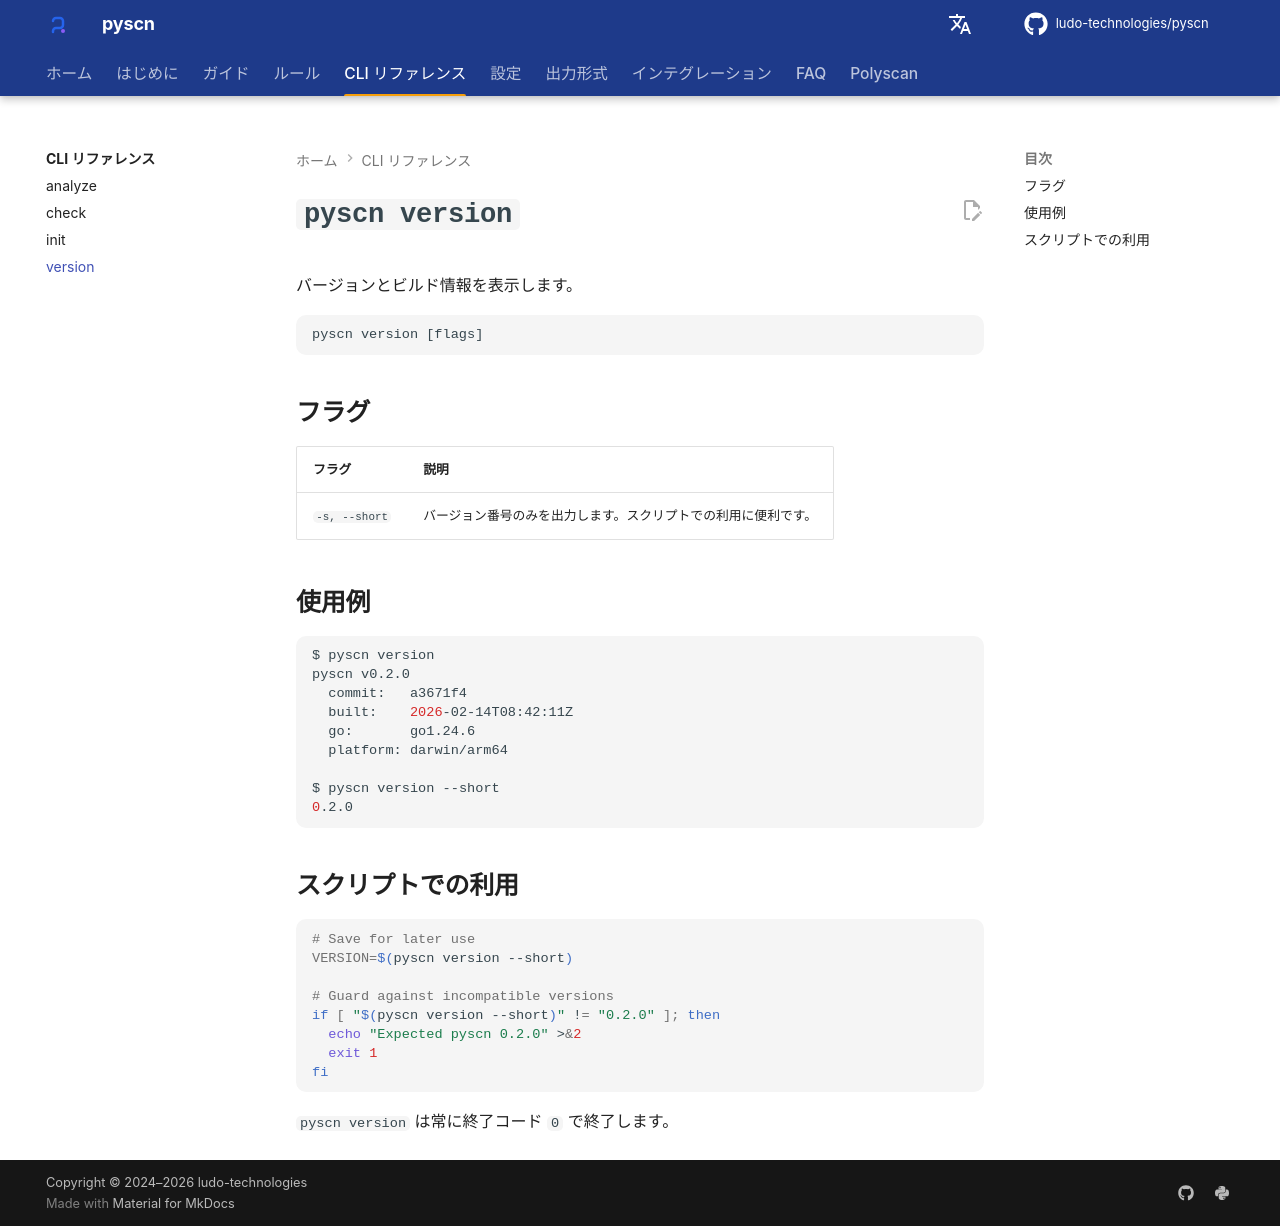

repository: ludo-technologies/pyscn · page: ja/cli/version/index.html · generator: mkdocs

# `pyscn version`

バージョンとビルド情報を表示します。

```text
pyscn version [flags]
```

## フラグ

| フラグ | 説明 |
| --- | --- |
| `-s, --short` | バージョン番号のみを出力します。スクリプトでの利用に便利です。 |

## 使用例

```bash
$ pyscn version
pyscn v0.2.0
  commit:   a3671f4
  built:    2026-02-14T08:42:11Z
  go:       go1.24.6
  platform: darwin/arm64

$ pyscn version --short
0.2.0
```

## スクリプトでの利用

```bash
# Save for later use
VERSION=$(pyscn version --short)

# Guard against incompatible versions
if [ "$(pyscn version --short)" != "0.2.0" ]; then
  echo "Expected pyscn 0.2.0" >&2
  exit 1
fi
```

`pyscn version` は常に終了コード `0` で終了します。
